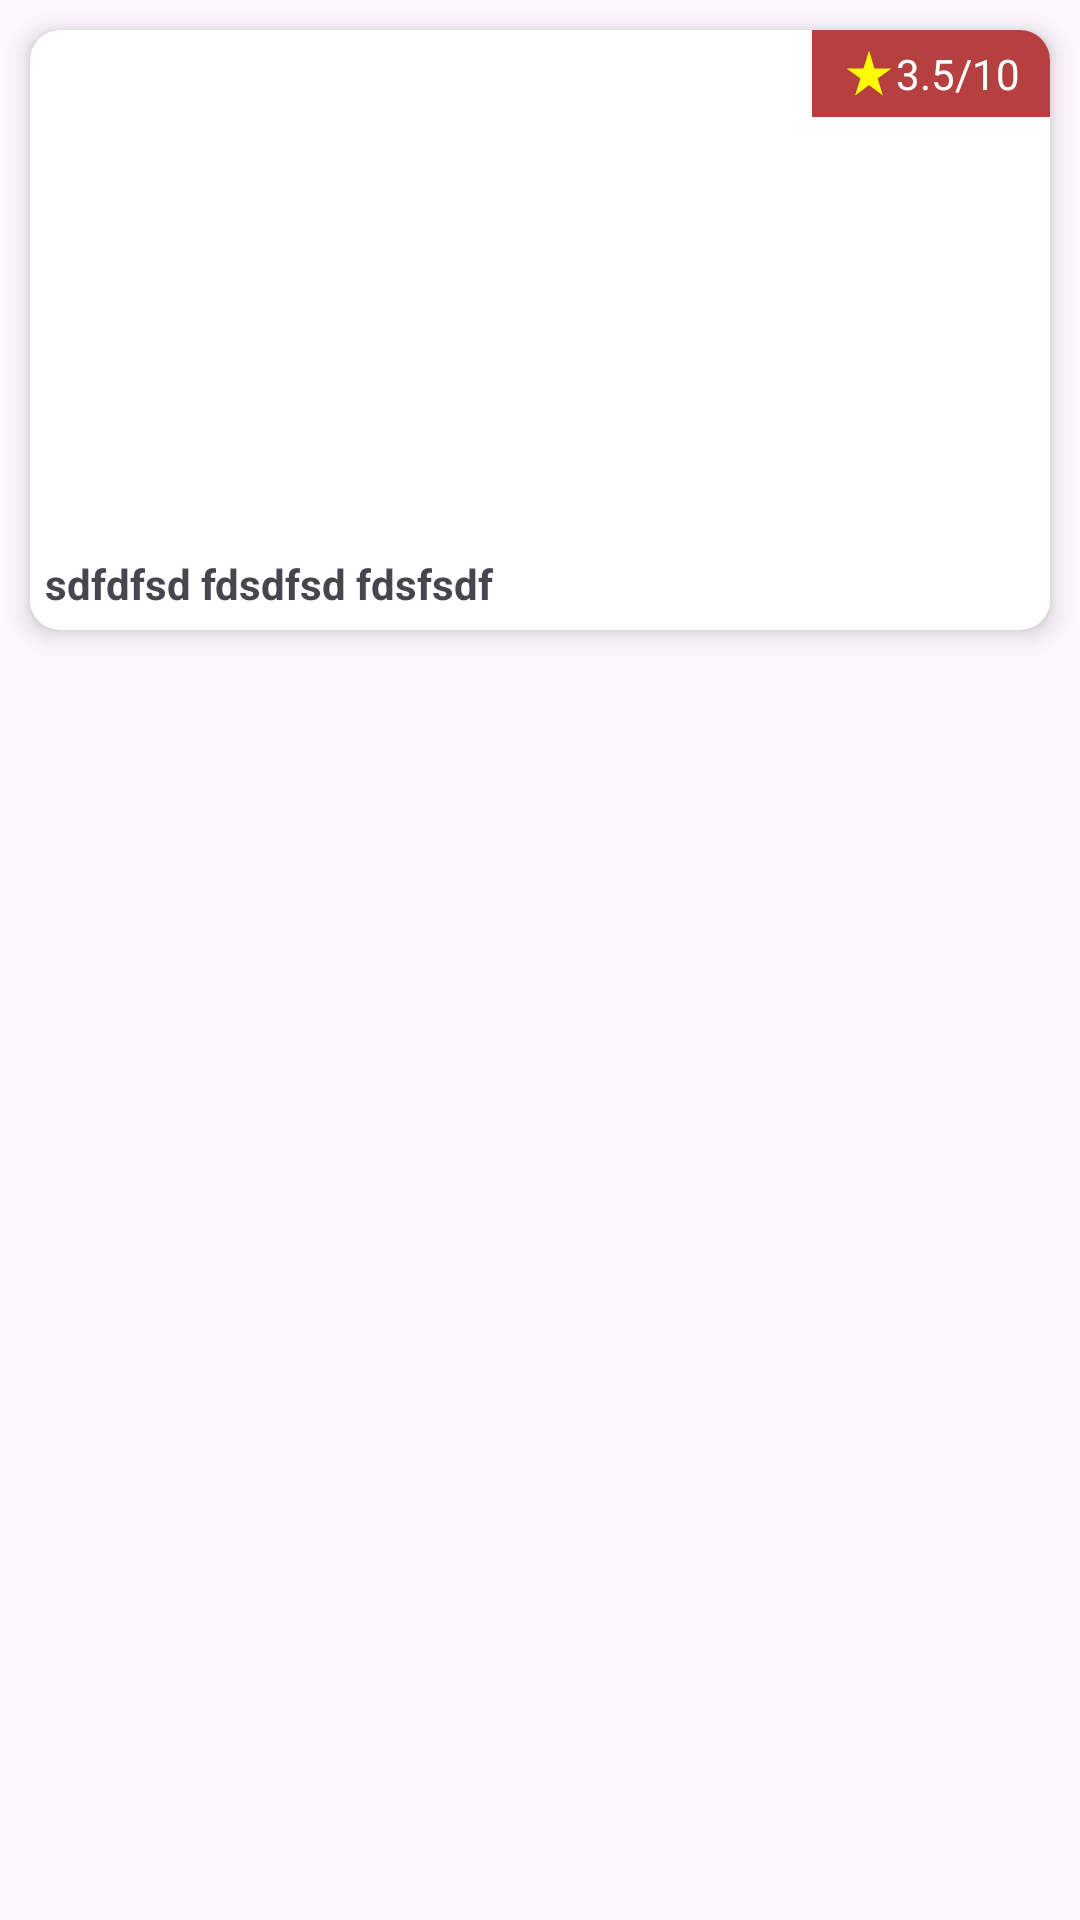

Android layout source for this screen:
<!-- AndroidManifest.xml: application theme Theme.Movies -->
<!-- res/layout/layout_item_movie.xml -->
<?xml version="1.0" encoding="utf-8"?>
<LinearLayout xmlns:android="http://schemas.android.com/apk/res/android"
    xmlns:tools="http://schemas.android.com/tools"
    android:layout_width="match_parent"
    xmlns:app="http://schemas.android.com/apk/res-auto"
    android:background="#00FFFFFF"
    android:layout_height="wrap_content">
    <androidx.cardview.widget.CardView
        android:id="@+id/card_layout"
        android:layout_margin="10dp"
        android:elevation="5dp"
        app:cardCornerRadius="10dp"
        app:cardElevation="5dp"
        android:layout_width="match_parent"
        android:layout_height="200dp">
        <RelativeLayout
            android:layout_width="match_parent"
            android:layout_height="match_parent">
            <ImageView
                android:paddingBottom="15dp"
                android:id="@+id/img_movie"
                android:layout_width="match_parent"
                android:layout_height="200dp"
                android:alpha=".5"
                android:scaleType="fitCenter"
                android:tint="@color/main_color"
                android:contentDescription="@string/todo"
                android:src="@drawable/movie" />
            <TextView
                android:id="@+id/txt_rateing"
                android:layout_alignParentEnd="true"
                android:layout_alignParentTop="true"
                android:layout_width="wrap_content"
                android:layout_height="wrap_content"
                android:text="@string/_3_5_10"
                android:background="@color/main_color"
                android:paddingStart="10dp"
                android:paddingEnd="10dp"
                android:paddingTop="5dp"
                android:paddingBottom="5dp"
                android:textColor="@color/white"
                app:drawableTint="@color/yellow"
                app:drawableStartCompat="@drawable/icon_star"
                tools:ignore="RelativeOverlap" />

            <TextView
                android:id="@+id/txt_movie_name"
                android:layout_width="match_parent"
                android:layout_height="wrap_content"
                android:layout_alignParentBottom="true"
                android:layout_marginBottom="1dp"
                android:background="@color/white"
                android:marqueeRepeatLimit="25"
                android:padding="5dp"
                android:text="@string/sdfdfsd_fdsdfsd_fdsfsdf"
                android:textStyle="bold" />

        </RelativeLayout>
    </androidx.cardview.widget.CardView>
</LinearLayout>
<!-- resources referenced by this layout -->
<resources>
  <color name="main_color">#B64040</color>
  <color name="white">#FFFFFFFF</color>
  <color name="yellow">#FFFB00</color>
  <!-- drawable icon_star (drawable) -->
  <vector android:height="18dp" android:tint="#000000"
      android:viewportHeight="24" android:viewportWidth="24"
      android:width="18dp" xmlns:android="http://schemas.android.com/apk/res/android">
      <path android:fillColor="@android:color/white" android:pathData="M14.43,10l-2.43,-8l-2.43,8l-7.57,0l6.18,4.41l-2.35,7.59l6.17,-4.69l6.18,4.69l-2.35,-7.59l6.17,-4.41z"/>
  </vector>
  <string name="_3_5_10"> 3.5/10</string>
  <string name="sdfdfsd_fdsdfsd_fdsfsdf">sdfdfsd fdsdfsd fdsfsdf</string>
  <string name="todo">TODO</string>
  <style name="Theme.Movies" parent="Base.Theme.Movies" />
  <style name="Base.Theme.Movies" parent="Theme.Material3.DayNight.NoActionBar">
          <item name="android:statusBarColor">@color/main_color</item>
          <item name="android:navigationBarColor">@color/main_color</item>
      </style>
</resources>
